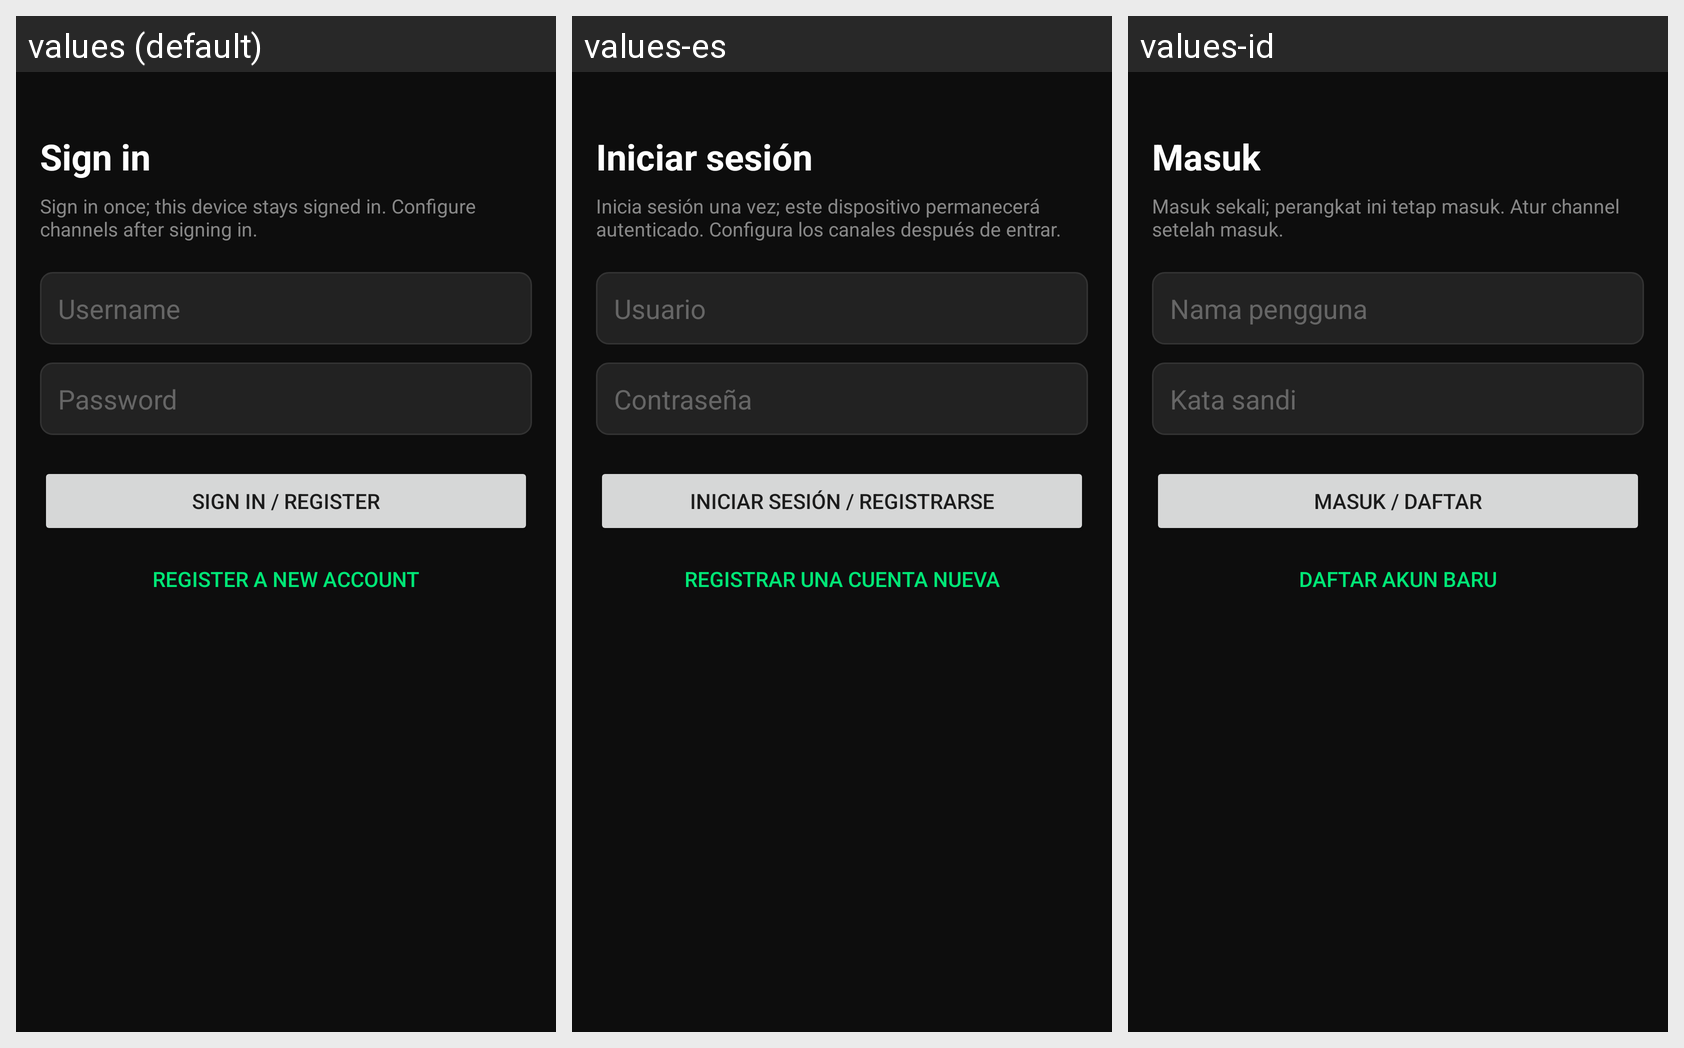

Translations of the strings shown on this Android screen, per locale in the grid:
Android screen res/layout/activity_login.xml rendered under 3 locales, left to right: values (default), values-es, values-id. Device: Nexus 5 (rendered at 1080×1920; each locale shown at half size, 540×960, under a caption strip naming it); theme Theme.SMSForwarder.
Other locales in the repository, not shown: values-pt, values-vi, values-zh.
Strings drawn on this screen, with the default value and each locale's value (text and hints the layout hard-codes, and strings that could not be matched under every locale, appear in the picture but are not listed):

login_title
  values: Sign in
  values-es: Iniciar sesión
  values-id: Masuk

login_hint
  values: Sign in once; this device stays signed in. Configure channels after signing in.
  values-es: Inicia sesión una vez; este dispositivo permanecerá autenticado. Configura los canales después de entrar.
  values-id: Masuk sekali; perangkat ini tetap masuk. Atur channel setelah masuk.

login_username
  values: Username
  values-es: Usuario
  values-id: Nama pengguna

login_password
  values: Password
  values-es: Contraseña
  values-id: Kata sandi

btn_login
  values: Sign in / Register
  values-es: Iniciar sesión / Registrarse
  values-id: Masuk / Daftar

btn_register
  values: Register a new account
  values-es: Registrar una cuenta nueva
  values-id: Daftar akun baru
